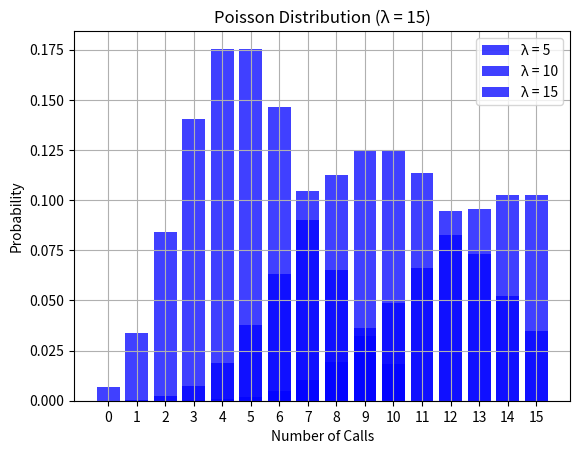

Reproduce this figure in Python.
import numpy as np
import matplotlib.pyplot as plt
import math


# Function to calculate Poisson PMF
def poisson_pmf(lambd, k):
    return (lambd ** k) * np.exp(-lambd) / math.factorial(k)

def plot_poisson_pmf(lambd, max_calls):
    # Calculate probabilities for 0 to max_calls
    k_values = np.arange(0, max_calls + 1)
    probabilities = [poisson_pmf(lambd, k) for k in k_values]

    # Plot the PMF
    plt.bar(k_values, probabilities, alpha=0.75, color='b', label=f'λ = {lambd}')
    plt.title(f'Poisson Distribution (λ = {lambd})')
    plt.xlabel('Number of Calls')
    plt.ylabel('Probability')
    plt.xticks(k_values)
    plt.legend()
    plt.grid(True)
    plt.show()

    # Print the probabilities for each number of calls
    for k, prob in zip(k_values, probabilities):
        print(f"P(X = {k}) = {prob:.4f}")


# Simulate and plot Poisson PMF for λ = 5, considering calls from 0 to 10
print("Poisson Distribution for λ = 5 (0 to 10 calls):")
plot_poisson_pmf(5, 10)

# Simulate and plot Poisson PMF for λ = 10, considering calls from 0 to 15
print("Poisson Distribution for λ = 10 (0 to 15 calls):")
plot_poisson_pmf(10, 15)

# Simulate and plot Poisson PMF for λ = 15, considering calls from 0 to 15
print("Poisson Distribution for λ = 15 (0 to 15 calls):")
plot_poisson_pmf(15, 15)
